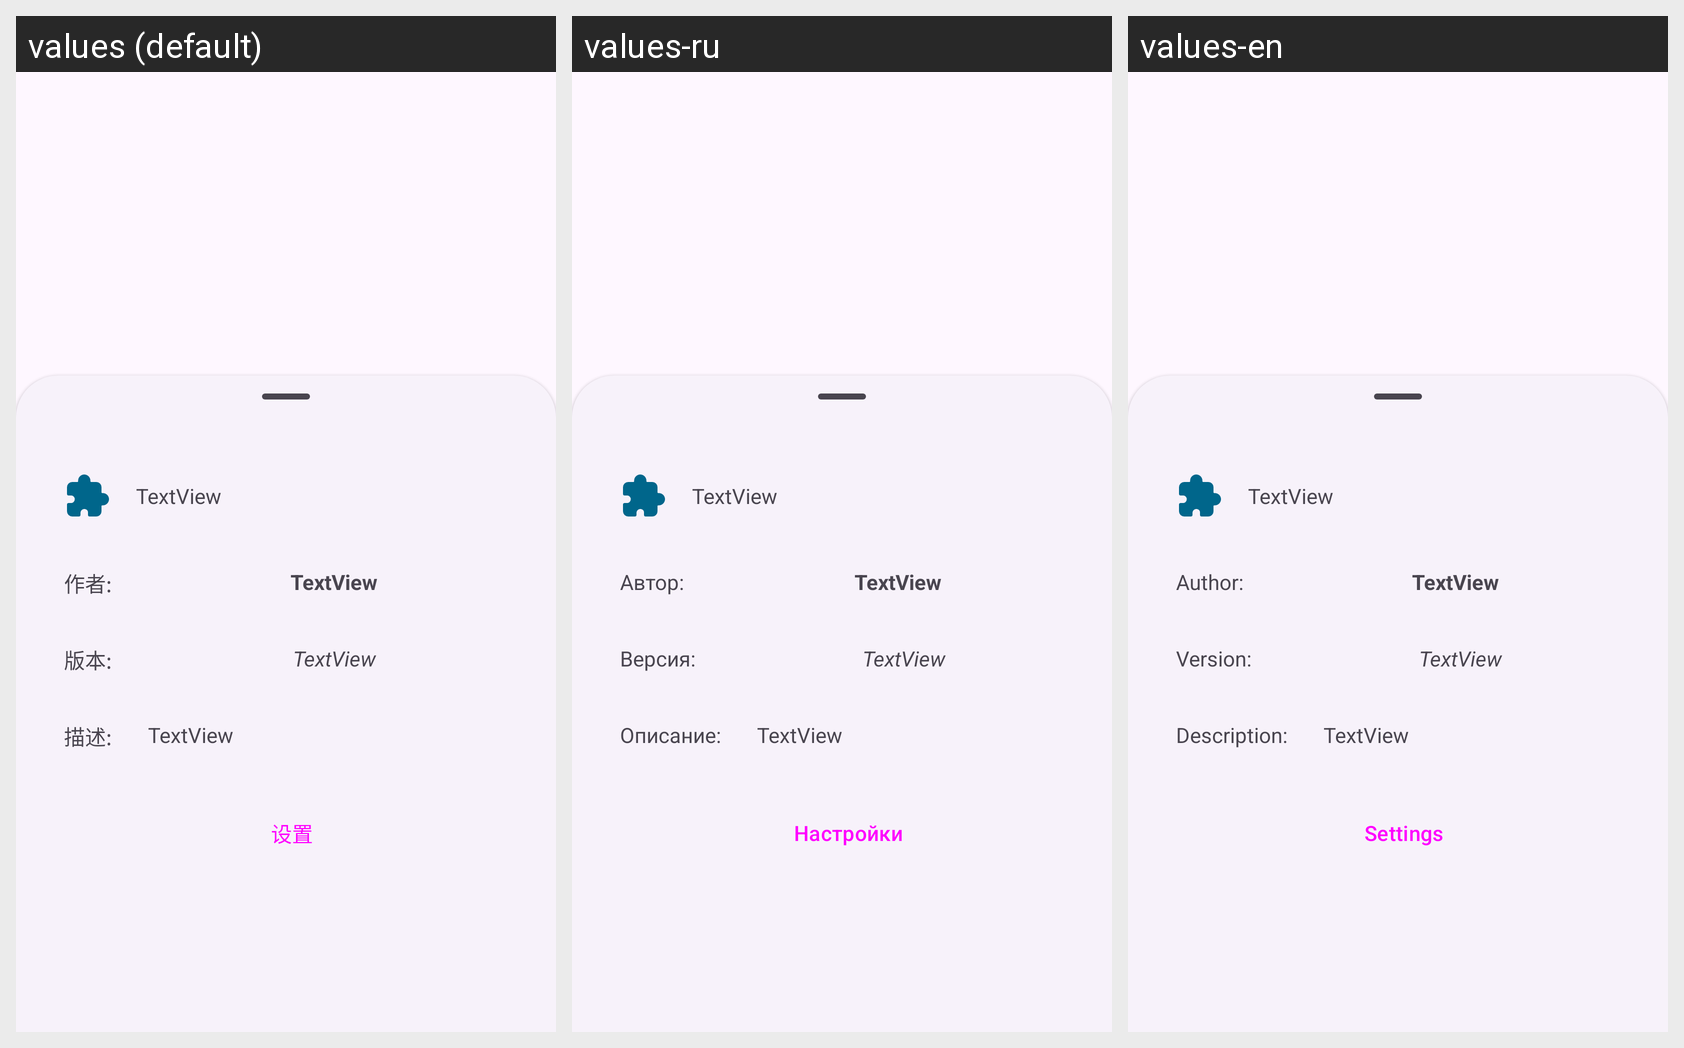

For this localized Android screen grid, give each drawn string resource with its value in every locale shown.
Android screen res/layout/fragment_addons_manager.xml rendered under 3 locales, left to right: values (default), values-ru, values-en. Device: Nexus 5 (rendered at 1080×1920; each locale shown at half size, 540×960, under a caption strip naming it); theme Theme.Stage.
Strings drawn on this screen, with the default value and each locale's value (text and hints the layout hard-codes, and strings that could not be matched under every locale, appear in the picture but are not listed):

author
  values: 作者:
  values-ru: Автор:
  values-en: Author:

version
  values: 版本:
  values-ru: Версия:
  values-en: Version:

description
  values: 描述:
  values-ru: Описание:
  values-en: Description:

settins
  values: 设置
  values-ru: Настройки
  values-en: Settings
